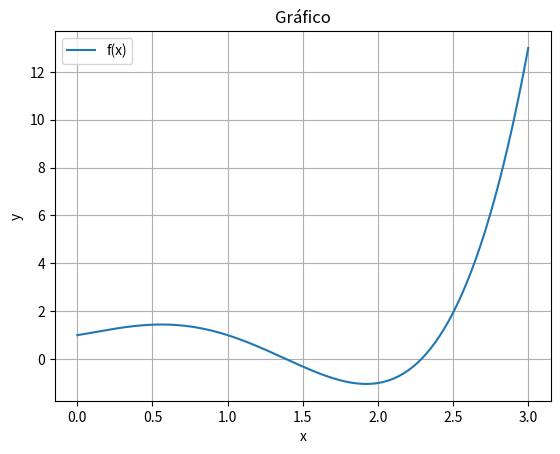

The matplotlib source for this figure:
import numpy as np
import cmath
import matplotlib.pyplot as plt

# p(x) = x⁴−3x³+x²+x+1

def f(x):
    return x**4 - 3*(x**3) + x**2 + x +1

def graph():
    x = np.linspace(0, 3, 200)
    y = f(x)
    plt.plot(x, y, label="f(x)")
    plt.title("Gráfico")
    plt.xlabel("x")
    plt.ylabel("y")
    plt.grid(True)
    plt.legend()
    plt.show()

def coeficientes(x0, x1, x2):
    q0 = (f(x0) - f(x2)) / (x0 - x2)
    q1 = (f(x1) - f(x2)) / (x1 - x2)

    a = (q0 - q1) / (x0 - x1)
    b = (q0*(x2-x1)+q1*(x0-x2)) / (x0 - x1)
    c = f(x2)

    return a, b, c

def proxima_aproximacao(x2, a, b, c):
    sgn_b = b / abs(b)
    x3 = x2 - (2*c / (b + sgn_b*cmath.sqrt(b**2-4*a*c)))
    return x3

def muller(x0, x1, x2):
    
    #Critérios de parada
    it = 1
    itmax = 100
    tol = 1.0e-6
    erro = 1

    a, b, c = coeficientes(x0, x1, x2)
    while (erro > tol and it < itmax):

        x3 = proxima_aproximacao(x2, a, b, c)
        
        erro = abs(x3 - x2)

        x0 = x1
        x1 = x2
        x2 = x3

        a, b, c = coeficientes(x0, x1, x2)
        print(f"Iterações: {it}, Erro: {erro}, X: {x2}, f(x): {abs(f(x2))}")
        it += 1
    
    return x2

def main():
    graph()
    '''
    Com o resultado do gráfico, observamos que há duas raízes reais:
    - No intervalo (1, 1.5) -> x0 = 1.1, x1 = 1.2, x2 = 1.3
    - No intervalo (2, 2.5) -> x0 = 2.1, x1 = 2.2, x2 = 2.3
    '''
    print('\nITERAÇÕES PARA ENCONTRAR A PRIMEIRA RAIZ REAL\n')
    raiz_real_1 = muller(x0 = 1.1, x1 = 1.2, x2 = 1.3)

    print('\nITERAÇÕES PARA ENCONTRAR A SEGUNDA RAIZ REAL\n')
    raiz_real_2 = muller(x0 = 2.1, x1 = 2.2, x2 = 2.3)

    #Primeira raiz complexa
    print('\nITERAÇÕES PARA ENCONTRAR A PRIMEIRA RAIZ COMPLEXA\n')
    raiz_complexa_1 = muller(x0 = -0.5, x1 = 0, x2 = 0.5)

    #Segunda raiz complexa: se a+bi é raiz, a-bi também é:
    raiz_complexa_2 = raiz_complexa_1.conjugate()

    print(f"\nPrimeira raiz real: {raiz_real_1} \nSegunda raiz real: {raiz_real_2} \nPrimeira raiz complexa: {raiz_complexa_1} \nSegunda raiz complexa: {raiz_complexa_2} ")
    
main()